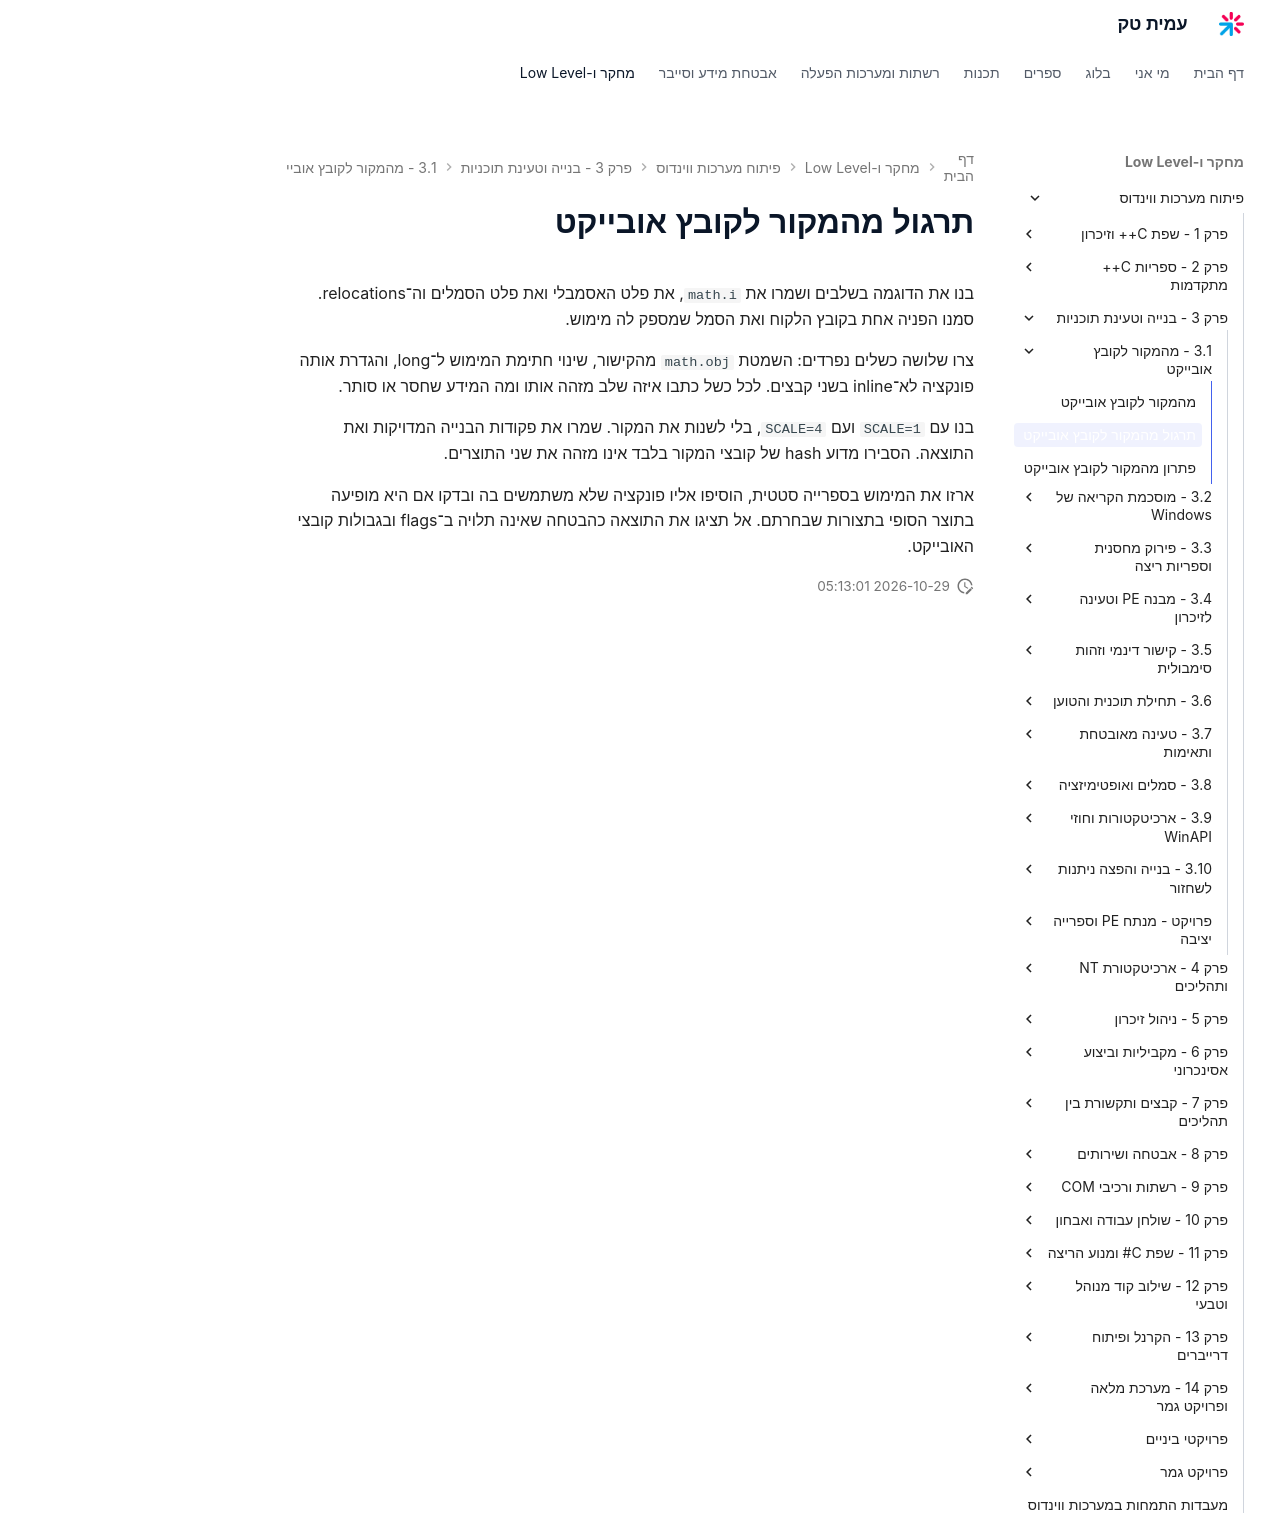

repository: AmitPinchasi/amittech · page: פיתוח-מערכות-ווינדוס/3 - בנייה וטעינת תוכניות/3.1 - מהמקור לקובץ אובייקט/3.1 - מהמקור לקובץ אובייקט - תרגול/index.html · generator: mkdocs

# תרגול מהמקור לקובץ אובייקט

בנו את הדוגמה בשלבים ושמרו את `math.i`, את פלט האסמבלי ואת פלט הסמלים וה־relocations. סמנו הפניה אחת בקובץ הלקוח ואת הסמל שמספק לה מימוש.

צרו שלושה כשלים נפרדים: השמטת `math.obj` מהקישור, שינוי חתימת המימוש ל־long, והגדרת אותה פונקציה לא־inline בשני קבצים. לכל כשל כתבו איזה שלב מזהה אותו ומה המידע שחסר או סותר.

בנו עם `SCALE=1` ועם `SCALE=4`, בלי לשנות את המקור. שמרו את פקודות הבנייה המדויקות ואת התוצאה. הסבירו מדוע hash של קובצי המקור בלבד אינו מזהה את שני התוצרים.

ארזו את המימוש בספרייה סטטית, הוסיפו אליו פונקציה שלא משתמשים בה ובדקו אם היא מופיעה בתוצר הסופי בתצורות שבחרתם. אל תציגו את התוצאה כהבטחה שאינה תלויה ב־flags ובגבולות קובצי האובייקט.
